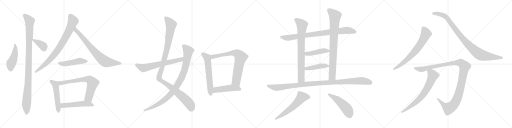
t = 0.00 s
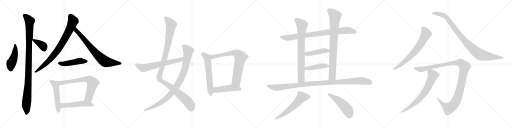
t = 4.48 s
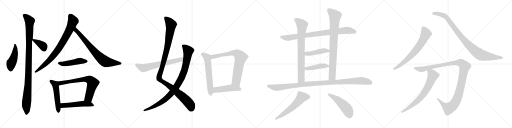
t = 8.96 s
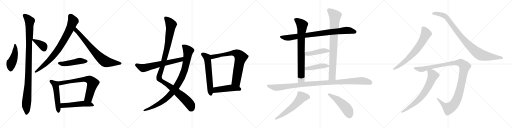
t = 13.44 s
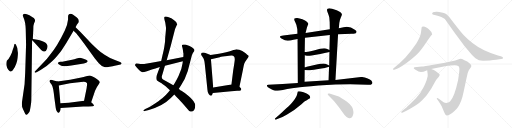
t = 17.93 s
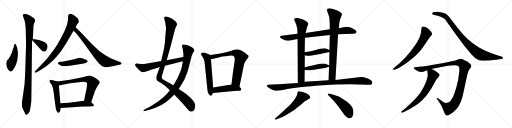
t = 22.41 s

The animated SVG that drew these frames (rendered in a browser with its animation timeline set to each time). Animation: 27 CSS @keyframes rules; one cycle of 22.41 s.

<svg version="1.1" viewBox="0 0 4096 1024" xmlns="http://www.w3.org/2000/svg">
  <g stroke="lightgray" stroke-dasharray="1,1" stroke-width="1" transform="scale(4, 4)">
    <line x1="0" y1="0" x2="256" y2="256"></line>
    <line x1="256" y1="0" x2="0" y2="256"></line>
    <line x1="128" y1="0" x2="128" y2="256"></line>
    <line x1="0" y1="128" x2="256" y2="128"></line>
    <line x1="256" y1="0" x2="512" y2="256"></line>
    <line x1="512" y1="0" x2="256" y2="256"></line>
    <line x1="384" y1="0" x2="384" y2="256"></line>
    <line x1="256" y1="128" x2="512" y2="128"></line>
    <line x1="512" y1="0" x2="768" y2="256"></line>
    <line x1="768" y1="0" x2="512" y2="256"></line>
    <line x1="640" y1="0" x2="640" y2="256"></line>
    <line x1="512" y1="128" x2="768" y2="128"></line>
    <line x1="768" y1="0" x2="1024" y2="256"></line>
    <line x1="1024" y1="0" x2="768" y2="256"></line>
    <line x1="896" y1="0" x2="896" y2="256"></line>
    <line x1="768" y1="128" x2="1024" y2="128"></line>
  </g>
<g transform="scale(1, -1) translate(0, -850)">
   <style type="text/css">
    @keyframes keyframes0 {
      from {
       stroke: black;
       stroke-dashoffset: 458;
       stroke-width: 128;
       }
       60% {
       animation-timing-function: step-end;
       stroke: black;
       stroke-dashoffset: 0;
       stroke-width: 128;
       }
       to {
       stroke: black;
       stroke-width: 1024;
       }
       }
       #make-me-a-hanzi-animation-0 {
         animation: keyframes0 0.622721s both;
         animation-delay: 0.000000s;
         animation-timing-function: linear;
       }
    @keyframes keyframes1 {
      from {
       stroke: black;
       stroke-dashoffset: 1058;
       stroke-width: 128;
       }
       77% {
       animation-timing-function: step-end;
       stroke: black;
       stroke-dashoffset: 0;
       stroke-width: 128;
       }
       to {
       stroke: black;
       stroke-width: 1024;
       }
       }
       #make-me-a-hanzi-animation-1 {
         animation: keyframes1 1.111003s both;
         animation-delay: 0.622721s;
         animation-timing-function: linear;
       }
    @keyframes keyframes2 {
      from {
       stroke: black;
       stroke-dashoffset: 375;
       stroke-width: 128;
       }
       55% {
       animation-timing-function: step-end;
       stroke: black;
       stroke-dashoffset: 0;
       stroke-width: 128;
       }
       to {
       stroke: black;
       stroke-width: 1024;
       }
       }
       #make-me-a-hanzi-animation-2 {
         animation: keyframes2 0.555176s both;
         animation-delay: 1.733724s;
         animation-timing-function: linear;
       }
    @keyframes keyframes3 {
      from {
       stroke: black;
       stroke-dashoffset: 813;
       stroke-width: 128;
       }
       73% {
       animation-timing-function: step-end;
       stroke: black;
       stroke-dashoffset: 0;
       stroke-width: 128;
       }
       to {
       stroke: black;
       stroke-width: 1024;
       }
       }
       #make-me-a-hanzi-animation-3 {
         animation: keyframes3 0.911621s both;
         animation-delay: 2.288900s;
         animation-timing-function: linear;
       }
    @keyframes keyframes4 {
      from {
       stroke: black;
       stroke-dashoffset: 742;
       stroke-width: 128;
       }
       71% {
       animation-timing-function: step-end;
       stroke: black;
       stroke-dashoffset: 0;
       stroke-width: 128;
       }
       to {
       stroke: black;
       stroke-width: 1024;
       }
       }
       #make-me-a-hanzi-animation-4 {
         animation: keyframes4 0.853841s both;
         animation-delay: 3.200521s;
         animation-timing-function: linear;
       }
    @keyframes keyframes5 {
      from {
       stroke: black;
       stroke-dashoffset: 478;
       stroke-width: 128;
       }
       61% {
       animation-timing-function: step-end;
       stroke: black;
       stroke-dashoffset: 0;
       stroke-width: 128;
       }
       to {
       stroke: black;
       stroke-width: 1024;
       }
       }
       #make-me-a-hanzi-animation-5 {
         animation: keyframes5 0.638997s both;
         animation-delay: 4.054362s;
         animation-timing-function: linear;
       }
    @keyframes keyframes6 {
      from {
       stroke: black;
       stroke-dashoffset: 519;
       stroke-width: 128;
       }
       63% {
       animation-timing-function: step-end;
       stroke: black;
       stroke-dashoffset: 0;
       stroke-width: 128;
       }
       to {
       stroke: black;
       stroke-width: 1024;
       }
       }
       #make-me-a-hanzi-animation-6 {
         animation: keyframes6 0.672363s both;
         animation-delay: 4.693359s;
         animation-timing-function: linear;
       }
    @keyframes keyframes7 {
      from {
       stroke: black;
       stroke-dashoffset: 701;
       stroke-width: 128;
       }
       70% {
       animation-timing-function: step-end;
       stroke: black;
       stroke-dashoffset: 0;
       stroke-width: 128;
       }
       to {
       stroke: black;
       stroke-width: 1024;
       }
       }
       #make-me-a-hanzi-animation-7 {
         animation: keyframes7 0.820475s both;
         animation-delay: 5.365722s;
         animation-timing-function: linear;
       }
    @keyframes keyframes8 {
      from {
       stroke: black;
       stroke-dashoffset: 517;
       stroke-width: 128;
       }
       63% {
       animation-timing-function: step-end;
       stroke: black;
       stroke-dashoffset: 0;
       stroke-width: 128;
       }
       to {
       stroke: black;
       stroke-width: 1024;
       }
       }
       #make-me-a-hanzi-animation-8 {
         animation: keyframes8 0.670736s both;
         animation-delay: 6.186197s;
         animation-timing-function: linear;
       }
    @keyframes keyframes9 {
      from {
       stroke: black;
       stroke-dashoffset: 1127;
       stroke-width: 128;
       }
       79% {
       animation-timing-function: step-end;
       stroke: black;
       stroke-dashoffset: 0;
       stroke-width: 128;
       }
       to {
       stroke: black;
       stroke-width: 1024;
       }
       }
       #make-me-a-hanzi-animation-9 {
         animation: keyframes9 1.167155s both;
         animation-delay: 6.856933s;
         animation-timing-function: linear;
       }
    @keyframes keyframes10 {
      from {
       stroke: black;
       stroke-dashoffset: 947;
       stroke-width: 128;
       }
       76% {
       animation-timing-function: step-end;
       stroke: black;
       stroke-dashoffset: 0;
       stroke-width: 128;
       }
       to {
       stroke: black;
       stroke-width: 1024;
       }
       }
       #make-me-a-hanzi-animation-10 {
         animation: keyframes10 1.020671s both;
         animation-delay: 8.024088s;
         animation-timing-function: linear;
       }
    @keyframes keyframes11 {
      from {
       stroke: black;
       stroke-dashoffset: 642;
       stroke-width: 128;
       }
       68% {
       animation-timing-function: step-end;
       stroke: black;
       stroke-dashoffset: 0;
       stroke-width: 128;
       }
       to {
       stroke: black;
       stroke-width: 1024;
       }
       }
       #make-me-a-hanzi-animation-11 {
         animation: keyframes11 0.772461s both;
         animation-delay: 9.044759s;
         animation-timing-function: linear;
       }
    @keyframes keyframes12 {
      from {
       stroke: black;
       stroke-dashoffset: 598;
       stroke-width: 128;
       }
       66% {
       animation-timing-function: step-end;
       stroke: black;
       stroke-dashoffset: 0;
       stroke-width: 128;
       }
       to {
       stroke: black;
       stroke-width: 1024;
       }
       }
       #make-me-a-hanzi-animation-12 {
         animation: keyframes12 0.736654s both;
         animation-delay: 9.817220s;
         animation-timing-function: linear;
       }
    @keyframes keyframes13 {
      from {
       stroke: black;
       stroke-dashoffset: 746;
       stroke-width: 128;
       }
       71% {
       animation-timing-function: step-end;
       stroke: black;
       stroke-dashoffset: 0;
       stroke-width: 128;
       }
       to {
       stroke: black;
       stroke-width: 1024;
       }
       }
       #make-me-a-hanzi-animation-13 {
         animation: keyframes13 0.857096s both;
         animation-delay: 10.553874s;
         animation-timing-function: linear;
       }
    @keyframes keyframes14 {
      from {
       stroke: black;
       stroke-dashoffset: 472;
       stroke-width: 128;
       }
       61% {
       animation-timing-function: step-end;
       stroke: black;
       stroke-dashoffset: 0;
       stroke-width: 128;
       }
       to {
       stroke: black;
       stroke-width: 1024;
       }
       }
       #make-me-a-hanzi-animation-14 {
         animation: keyframes14 0.634115s both;
         animation-delay: 11.410970s;
         animation-timing-function: linear;
       }
    @keyframes keyframes15 {
      from {
       stroke: black;
       stroke-dashoffset: 852;
       stroke-width: 128;
       }
       73% {
       animation-timing-function: step-end;
       stroke: black;
       stroke-dashoffset: 0;
       stroke-width: 128;
       }
       to {
       stroke: black;
       stroke-width: 1024;
       }
       }
       #make-me-a-hanzi-animation-15 {
         animation: keyframes15 0.943359s both;
         animation-delay: 12.045085s;
         animation-timing-function: linear;
       }
    @keyframes keyframes16 {
      from {
       stroke: black;
       stroke-dashoffset: 788;
       stroke-width: 128;
       }
       72% {
       animation-timing-function: step-end;
       stroke: black;
       stroke-dashoffset: 0;
       stroke-width: 128;
       }
       to {
       stroke: black;
       stroke-width: 1024;
       }
       }
       #make-me-a-hanzi-animation-16 {
         animation: keyframes16 0.891276s both;
         animation-delay: 12.988444s;
         animation-timing-function: linear;
       }
    @keyframes keyframes17 {
      from {
       stroke: black;
       stroke-dashoffset: 841;
       stroke-width: 128;
       }
       73% {
       animation-timing-function: step-end;
       stroke: black;
       stroke-dashoffset: 0;
       stroke-width: 128;
       }
       to {
       stroke: black;
       stroke-width: 1024;
       }
       }
       #make-me-a-hanzi-animation-17 {
         animation: keyframes17 0.934408s both;
         animation-delay: 13.879720s;
         animation-timing-function: linear;
       }
    @keyframes keyframes18 {
      from {
       stroke: black;
       stroke-dashoffset: 448;
       stroke-width: 128;
       }
       59% {
       animation-timing-function: step-end;
       stroke: black;
       stroke-dashoffset: 0;
       stroke-width: 128;
       }
       to {
       stroke: black;
       stroke-width: 1024;
       }
       }
       #make-me-a-hanzi-animation-18 {
         animation: keyframes18 0.614583s both;
         animation-delay: 14.814128s;
         animation-timing-function: linear;
       }
    @keyframes keyframes19 {
      from {
       stroke: black;
       stroke-dashoffset: 441;
       stroke-width: 128;
       }
       59% {
       animation-timing-function: step-end;
       stroke: black;
       stroke-dashoffset: 0;
       stroke-width: 128;
       }
       to {
       stroke: black;
       stroke-width: 1024;
       }
       }
       #make-me-a-hanzi-animation-19 {
         animation: keyframes19 0.608887s both;
         animation-delay: 15.428711s;
         animation-timing-function: linear;
       }
    @keyframes keyframes20 {
      from {
       stroke: black;
       stroke-dashoffset: 1084;
       stroke-width: 128;
       }
       78% {
       animation-timing-function: step-end;
       stroke: black;
       stroke-dashoffset: 0;
       stroke-width: 128;
       }
       to {
       stroke: black;
       stroke-width: 1024;
       }
       }
       #make-me-a-hanzi-animation-20 {
         animation: keyframes20 1.132161s both;
         animation-delay: 16.037598s;
         animation-timing-function: linear;
       }
    @keyframes keyframes21 {
      from {
       stroke: black;
       stroke-dashoffset: 587;
       stroke-width: 128;
       }
       66% {
       animation-timing-function: step-end;
       stroke: black;
       stroke-dashoffset: 0;
       stroke-width: 128;
       }
       to {
       stroke: black;
       stroke-width: 1024;
       }
       }
       #make-me-a-hanzi-animation-21 {
         animation: keyframes21 0.727702s both;
         animation-delay: 17.169759s;
         animation-timing-function: linear;
       }
    @keyframes keyframes22 {
      from {
       stroke: black;
       stroke-dashoffset: 496;
       stroke-width: 128;
       }
       62% {
       animation-timing-function: step-end;
       stroke: black;
       stroke-dashoffset: 0;
       stroke-width: 128;
       }
       to {
       stroke: black;
       stroke-width: 1024;
       }
       }
       #make-me-a-hanzi-animation-22 {
         animation: keyframes22 0.653646s both;
         animation-delay: 17.897461s;
         animation-timing-function: linear;
       }
    @keyframes keyframes23 {
      from {
       stroke: black;
       stroke-dashoffset: 696;
       stroke-width: 128;
       }
       69% {
       animation-timing-function: step-end;
       stroke: black;
       stroke-dashoffset: 0;
       stroke-width: 128;
       }
       to {
       stroke: black;
       stroke-width: 1024;
       }
       }
       #make-me-a-hanzi-animation-23 {
         animation: keyframes23 0.816406s both;
         animation-delay: 18.551107s;
         animation-timing-function: linear;
       }
    @keyframes keyframes24 {
      from {
       stroke: black;
       stroke-dashoffset: 950;
       stroke-width: 128;
       }
       76% {
       animation-timing-function: step-end;
       stroke: black;
       stroke-dashoffset: 0;
       stroke-width: 128;
       }
       to {
       stroke: black;
       stroke-width: 1024;
       }
       }
       #make-me-a-hanzi-animation-24 {
         animation: keyframes24 1.023112s both;
         animation-delay: 19.367513s;
         animation-timing-function: linear;
       }
    @keyframes keyframes25 {
      from {
       stroke: black;
       stroke-dashoffset: 1161;
       stroke-width: 128;
       }
       79% {
       animation-timing-function: step-end;
       stroke: black;
       stroke-dashoffset: 0;
       stroke-width: 128;
       }
       to {
       stroke: black;
       stroke-width: 1024;
       }
       }
       #make-me-a-hanzi-animation-25 {
         animation: keyframes25 1.194824s both;
         animation-delay: 20.390625s;
         animation-timing-function: linear;
       }
    @keyframes keyframes26 {
      from {
       stroke: black;
       stroke-dashoffset: 702;
       stroke-width: 128;
       }
       70% {
       animation-timing-function: step-end;
       stroke: black;
       stroke-dashoffset: 0;
       stroke-width: 128;
       }
       to {
       stroke: black;
       stroke-width: 1024;
       }
       }
       #make-me-a-hanzi-animation-26 {
         animation: keyframes26 0.821289s both;
         animation-delay: 21.585449s;
         animation-timing-function: linear;
       }
</style>
<path d="M 143.5 425.5 Q 139.5 452.5 138.5 463.5 Q 137.5 473.5 128.5 490.5 Q 119.5 507.5 114.5 494.5 L 109.5 472.5 Q 103.5 457.5 99.5 443.5 Q 96.5 428.5 83.5 404.5 Q 70.5 379.5 54.5 363.5 Q 48.5 345.5 51.5 325.5 Q 55.5 305.5 66.5 291.5 Q 77.5 276.5 84.5 277.5 Q 91.5 277.5 100.5 286.5 Q 120.5 308.5 130.5 341.5 Q 137.5 358.5 140.5 386.5 Q 143.5 413.5 143.5 425.5 Z" fill="lightgray"></path> 
<path d="M 256.5 517.5 L 258.5 527.5 L 262.5 538.5 L 266.5 615.5 Q 266.5 650.5 272.5 663.5 Q 278.5 676.5 280.5 684.5 Q 280.5 697.5 270.5 705.5 Q 261.5 712.5 235.5 727.5 Q 210.5 741.5 196.5 740.5 Q 183.5 739.5 182.5 728.5 Q 182.5 724.5 187.5 710.5 Q 193.5 696.5 195.5 688.5 Q 206.5 654.5 206.5 584.5 L 208.5 491.5 L 201.5 268.5 L 196.5 176.5 L 176.5 38.5 Q 170.5 6.5 183.5 -21.5 L 196.5 -49.5 Q 203.5 -70.5 212.5 -68.5 Q 216.5 -67.5 223.5 -59.5 Q 231.5 -51.5 234.5 -46.5 Q 238.5 -41.5 244.5 -4.5 Q 250.5 32.5 250.5 48.5 L 256.5 517.5 Z" fill="lightgray"></path> 
<path d="M 258.5 527.5 L 329.5 450.5 Q 363.5 420.5 376.5 460.5 Q 381.5 477.5 380.5 482.5 Q 380.5 487.5 374.5 496.5 Q 365.5 515.5 310.5 529.5 L 262.5 538.5 C 245.5 541.5 245.5 541.5 258.5 527.5 Z" fill="lightgray"></path> 
<path d="M 530.5 505.5 L 588.5 604.5 L 604.5 632.5 L 614.5 652.5 L 626.5 668.5 Q 630.5 672.5 630.5 680.5 Q 630.5 700.5 598.5 721.5 L 582.5 733.5 Q 560.5 746.5 548.5 731.5 Q 544.5 728.5 544.5 716.5 L 544.5 694.5 Q 540.5 652.5 518.5 606.5 Q 458.5 480.5 397.5 408.5 Q 372.5 374.5 351.5 353.5 L 290.5 290.5 Q 277.5 278.5 276.5 275.5 Q 276.5 271.5 280.5 268.5 Q 285.5 266.5 296.5 273.5 L 324.5 289.5 Q 369.5 315.5 412.5 356.5 Q 431.5 370.5 458.5 403.5 Q 485.5 435.5 494.5 449.5 L 530.5 505.5 Z" fill="lightgray"></path> 
<path d="M 588.5 604.5 L 611.5 582.5 Q 620.5 571.5 672.5 502.5 L 757.5 384.5 L 790.5 343.5 Q 815.5 313.5 840.5 312.5 Q 848.5 311.5 876.5 316.5 Q 905.5 320.5 917.5 323.5 L 964.5 334.5 Q 970.5 336.5 972.5 339.5 Q 975.5 348.5 960.5 354.5 L 929.5 365.5 Q 876.5 383.5 836.5 411.5 Q 796.5 439.5 776.5 458.5 L 732.5 500.5 L 643.5 594.5 L 604.5 632.5 C 583.5 653.5 566.5 625.5 588.5 604.5 Z" fill="lightgray"></path> 
<path d="M 463.5 344.5 Q 461.5 339.5 482.5 327.5 Q 503.5 314.5 570.5 326.5 L 670.5 342.5 Q 694.5 346.5 699.5 356.5 Q 702.5 357.5 700.5 362.5 Q 698.5 366.5 695.5 368.5 Q 692.5 370.5 673.5 377.5 Q 654.5 384.5 640.5 387.5 Q 631.5 387.5 612.5 381.5 Q 594.5 375.5 576.5 371.5 L 516.5 360.5 Q 498.5 356.5 480.5 355.5 Q 463.5 354.5 463.5 344.5 Z" fill="lightgray"></path> 
<path d="M 459.5 198.5 L 429.5 206.5 Q 406.5 215.5 400.5 209.5 Q 395.5 202.5 395.5 199.5 Q 396.5 195.5 404.5 184.5 Q 407.5 182.5 413.5 172.5 Q 420.5 161.5 424.5 140.5 Q 428.5 125.5 434.5 70.5 L 443.5 4.5 Q 447.5 -38.5 462.5 -49.5 Q 469.5 -57.5 478.5 -42.5 Q 485.5 -34.5 485.5 -14.5 L 483.5 24.5 L 470.5 166.5 C 467.5 196.5 467.5 196.5 459.5 198.5 Z" fill="lightgray"></path> 
<path d="M 729.5 32.5 L 760.5 124.5 L 774.5 152.5 Q 799.5 191.5 798.5 192.5 Q 798.5 200.5 779.5 214.5 Q 761.5 228.5 748.5 234.5 L 726.5 243.5 Q 717.5 246.5 714.5 246.5 Q 712.5 246.5 689.5 239.5 Q 667.5 232.5 650.5 229.5 L 560.5 212.5 L 459.5 198.5 C 429.5 194.5 441.5 160.5 470.5 166.5 L 560.5 184.5 L 612.5 190.5 Q 654.5 196.5 669.5 196.5 Q 684.5 196.5 695.5 185.5 L 696.5 175.5 Q 697.5 172.5 692.5 142.5 L 672.5 44.5 C 666.5 15.5 719.5 4.5 729.5 32.5 Z" fill="lightgray"></path> 
<path d="M 752.5 6.5 Q 752.5 13.5 729.5 32.5 C 709.5 49.5 702.5 48.5 672.5 44.5 L 612.5 36.5 Q 552.5 28.5 483.5 24.5 C 453.5 22.5 455.5 -16.5 485.5 -14.5 L 665.5 -1.5 L 708.5 -1.5 L 740.5 0.5 Q 749.5 0.5 752.5 6.5 Z" fill="lightgray"></path> 
<path d="M 1415.5 651.5 L 1416.5 652.5 Q 1420.5 669.5 1390.5 689.5 L 1370.5 703.5 Q 1368.5 705.5 1350.0 712.5 Q 1331.5 719.5 1323.5 717.5 Q 1315.5 715.5 1314.5 711.5 Q 1312.5 702.5 1317.5 686.5 Q 1322.5 670.5 1323.5 660.5 L 1327.5 631.5 Q 1329.5 622.5 1325.0 584.5 Q 1320.5 546.5 1320.5 517.5 L 1314.5 476.5 Q 1311.5 457.5 1299.5 405.5 L 1289.5 361.5 L 1278.5 313.5 L 1253.5 246.5 Q 1246.5 222.5 1254.5 208.5 Q 1260.5 201.5 1271.5 195.5 L 1288.5 185.5 Q 1291.5 183.5 1299.5 178.5 L 1322.5 162.5 L 1359.5 128.5 L 1394.5 94.5 L 1408.5 77.5 L 1430.5 56.5 Q 1447.5 39.5 1501.5 -23.5 Q 1514.5 -41.5 1523.5 -42.5 Q 1532.5 -43.5 1541.5 -40.5 Q 1560.5 -31.5 1561.5 5.5 Q 1562.5 19.5 1548.5 40.5 Q 1534.5 61.5 1478.5 105.5 L 1451.5 123.5 Q 1443.5 125.5 1430.5 139.5 L 1386.5 167.5 L 1358.5 184.5 L 1304.5 214.5 Q 1286.5 224.5 1299.5 256.5 L 1319.5 324.5 L 1333.5 368.5 L 1365.5 481.5 L 1400.5 617.5 L 1415.5 651.5 Z" fill="lightgray"></path> 
<path d="M 1359.5 128.5 L 1344.5 109.5 Q 1329.5 90.5 1300.5 65.5 Q 1260.5 33.5 1246.5 25.5 L 1196.5 -5.5 L 1162.5 -22.5 L 1153.5 -28.5 Q 1146.5 -32.5 1147.0 -36.0 Q 1147.5 -39.5 1157.5 -38.5 L 1174.5 -33.5 L 1190.5 -29.5 Q 1300.5 -0.5 1366.5 65.5 L 1394.5 94.5 L 1430.5 139.5 L 1447.5 165.5 Q 1479.5 210.5 1501.5 279.5 L 1534.5 405.5 L 1538.5 415.5 Q 1542.5 426.5 1548.5 433.5 Q 1554.5 440.5 1555.5 447.5 Q 1558.5 459.5 1516.5 481.5 Q 1488.5 491.5 1482.5 493.5 Q 1476.5 495.5 1467.0 494.0 Q 1457.5 492.5 1456.0 488.5 Q 1454.5 484.5 1458.5 472.0 Q 1462.5 459.5 1464.0 444.5 Q 1465.5 429.5 1467.5 421.5 Q 1467.5 402.5 1466.5 394.5 L 1462.5 359.5 L 1460.5 344.5 Q 1454.5 296.5 1429.0 243.5 Q 1403.5 190.5 1386.5 167.5 L 1359.5 128.5 Z" fill="lightgray"></path> 
<path d="M 1289.5 361.5 L 1223.5 349.5 L 1153.5 338.5 Q 1126.5 335.5 1111.5 339.5 Q 1095.5 342.5 1091.5 342.5 Q 1086.5 342.5 1082.5 336.5 Q 1078.5 330.5 1082.5 324.5 Q 1086.5 318.5 1106.5 295.5 Q 1126.5 272.5 1137.5 272.5 Q 1148.5 271.5 1175.5 280.5 Q 1202.5 289.5 1278.5 313.5 L 1319.5 324.5 L 1462.5 359.5 C 1491.5 366.5 1495.5 400.5 1466.5 394.5 L 1333.5 368.5 L 1289.5 361.5 Z" fill="lightgray"></path> 
<path d="M 1684.5 409.5 L 1638.5 428.5 L 1626.5 429.5 L 1624.5 430.5 Q 1623.5 430.5 1614.5 427.5 Q 1608.5 421.5 1608.5 416.5 Q 1608.5 411.5 1619.5 395.5 Q 1630.5 378.5 1632.5 370.5 Q 1635.5 362.5 1638.5 336.5 L 1659.5 131.5 Q 1659.5 114.5 1669.5 98.5 Q 1679.5 82.5 1688.5 84.5 Q 1696.5 86.5 1698.5 95.5 L 1702.5 106.5 L 1705.5 149.5 L 1687.5 376.5 C 1685.5 406.5 1684.5 409.5 1684.5 409.5 Z" fill="lightgray"></path> 
<path d="M 1915.5 155.5 L 1943.5 292.5 Q 1944.5 298.5 1948.5 317.5 L 1951.5 331.5 Q 1952.5 338.5 1961.5 355.5 L 1987.5 394.5 Q 1993.5 400.5 1984.5 407.5 Q 1975.5 414.5 1973.5 416.5 Q 1971.5 418.5 1969.5 420.5 Q 1966.5 422.5 1956.5 429.5 Q 1946.5 436.5 1938.5 441.5 Q 1930.5 446.5 1914.5 451.5 Q 1897.5 455.5 1892.5 455.5 Q 1886.5 455.5 1851.5 443.5 Q 1816.5 431.5 1751.5 420.5 L 1684.5 409.5 C 1654.5 404.5 1658.5 369.5 1687.5 376.5 L 1758.5 392.5 Q 1759.5 393.5 1799.5 399.5 Q 1839.5 405.5 1850.5 405.5 Q 1882.5 407.5 1877.5 365.5 Q 1874.5 339.5 1865.5 286.5 L 1851.5 174.5 C 1847.5 144.5 1909.5 126.5 1915.5 155.5 Z" fill="lightgray"></path> 
<path d="M 1702.5 106.5 L 1850.5 120.5 Q 1892.5 125.5 1909.5 123.5 Q 1926.5 121.5 1929.5 131.5 Q 1931.5 141.5 1925.5 145.5 L 1915.5 155.5 C 1894.5 176.5 1881.5 179.5 1851.5 174.5 L 1705.5 149.5 C 1675.5 144.5 1672.5 103.5 1702.5 106.5 Z" fill="lightgray"></path> 
<path d="M 2704.5 576.5 L 2813.5 579.5 Q 2845.5 579.5 2848.5 585.5 L 2852.5 596.5 Q 2853.5 602.5 2838.5 612.5 Q 2795.5 645.5 2748.5 632.5 L 2710.5 624.5 L 2638.5 615.5 L 2444.5 586.5 L 2379.5 579.5 L 2265.5 566.5 L 2245.5 562.5 Q 2240.5 560.5 2240.5 555.5 Q 2239.5 549.5 2251.5 542.5 Q 2283.5 523.5 2303.5 524.5 Q 2322.5 525.5 2347.5 532.5 L 2380.5 538.5 L 2439.5 547.5 L 2638.5 569.5 L 2704.5 576.5 Z" fill="lightgray"></path> 
<path d="M 2380.5 538.5 L 2382.5 186.5 C 2382.5 156.5 2436.5 165.5 2436.5 195.5 L 2437.5 290.5 L 2437.5 312.5 L 2438.5 408.5 L 2437.5 433.5 L 2439.5 547.5 L 2444.5 586.5 L 2450.5 610.5 Q 2454.5 631.5 2460.5 644.5 Q 2466.5 656.5 2466.5 660.5 Q 2466.5 664.5 2454.5 676.5 Q 2443.5 685.5 2419.5 695.5 Q 2394.5 704.5 2378.5 705.5 Q 2362.5 706.5 2355.5 701.5 Q 2348.5 696.5 2361.5 673.5 Q 2374.5 649.5 2378.5 616.5 L 2379.5 579.5 L 2380.5 538.5 Z" fill="lightgray"></path> 
<path d="M 2683.5 210.5 L 2704.5 576.5 L 2710.5 624.5 L 2714.5 665.5 Q 2716.5 686.5 2726.5 709.5 Q 2735.5 731.5 2735.5 736.5 Q 2732.5 743.5 2723.5 752.5 Q 2710.5 761.5 2693.5 768.5 L 2656.5 780.5 Q 2633.5 785.5 2627.5 782.5 L 2620.5 779.5 Q 2611.5 773.5 2620.5 752.5 Q 2629.5 731.5 2634.5 710.5 L 2637.5 672.5 L 2638.5 615.5 L 2638.5 569.5 L 2635.5 450.5 L 2635.5 434.5 L 2633.5 326.5 L 2632.5 315.5 L 2628.5 208.5 C 2627.5 178.5 2681.5 180.5 2683.5 210.5 Z" fill="lightgray"></path> 
<path d="M 2438.5 408.5 L 2454.5 404.5 Q 2468.5 402.5 2492.5 406.5 L 2539.5 413.5 Q 2560.5 415.5 2588.5 423.5 L 2635.5 434.5 C 2659.5 440.5 2659.5 440.5 2635.5 450.5 L 2612.5 460.5 Q 2609.5 461.5 2593.5 463.5 Q 2576.5 463.5 2560.5 459.5 L 2510.5 445.5 Q 2454.5 433.5 2437.5 433.5 C 2407.5 432.5 2409.5 415.5 2438.5 408.5 Z" fill="lightgray"></path> 
<path d="M 2437.5 290.5 L 2462.5 288.5 Q 2469.5 285.5 2534.5 295.5 L 2571.5 301.5 Q 2593.5 303.5 2632.5 315.5 C 2647.5 319.5 2647.5 319.5 2633.5 326.5 L 2612.5 336.5 Q 2596.5 346.5 2542.5 336.5 L 2454.5 316.5 Q 2441.5 312.5 2437.5 312.5 C 2407.5 307.5 2407.5 292.5 2437.5 290.5 Z" fill="lightgray"></path> 
<path d="M 2382.5 186.5 L 2260.5 177.5 L 2145.5 172.5 Q 2137.5 170.5 2136.5 169.5 Q 2135.5 168.5 2135.5 164.5 Q 2135.5 155.5 2156.5 143.5 Q 2177.5 131.5 2188.5 128.5 Q 2198.5 124.5 2214.5 124.5 Q 2228.5 122.5 2262.5 130.5 Q 2296.5 138.5 2336.5 144.5 L 2367.5 148.5 Q 2419.5 155.5 2546.5 166.5 L 2682.5 173.5 L 2800.5 175.5 L 2942.5 172.5 Q 2963.5 169.5 2969.5 174.5 Q 2984.5 183.5 2976.5 196.5 Q 2969.5 214.5 2918.5 229.5 Q 2900.5 234.5 2891.5 234.5 L 2683.5 210.5 L 2628.5 208.5 L 2436.5 195.5 L 2382.5 186.5 Z" fill="lightgray"></path> 
<path d="M 2382.5 118.5 Q 2379.5 108.5 2378.5 102.5 Q 2375.5 76.5 2340.5 34.5 Q 2326.5 17.5 2290.5 -16.5 Q 2254.5 -51.5 2232.5 -69.5 L 2204.5 -93.5 Q 2196.5 -99.5 2199.5 -104.5 Q 2204.5 -109.5 2210.5 -105.5 L 2223.5 -99.5 Q 2270.5 -82.5 2296.5 -65.5 Q 2350.5 -36.5 2411.5 16.5 Q 2430.5 34.5 2433.5 36.5 Q 2435.5 38.5 2450.5 46.5 L 2468.5 57.5 Q 2479.5 63.5 2481.5 68.5 Q 2483.5 87.5 2448.5 103.5 L 2428.5 112.5 Q 2392.5 123.5 2382.5 118.5 Z" fill="lightgray"></path> 
<path d="M 2685.5 85.5 L 2635.5 102.5 Q 2622.5 103.5 2622.5 100.5 Q 2618.5 98.5 2626.5 88.5 L 2671.5 41.5 Q 2714.5 -10.5 2737.5 -43.5 Q 2759.5 -76.5 2772.5 -86.5 Q 2784.5 -97.5 2798.5 -95.5 Q 2812.5 -94.5 2820.5 -79.5 Q 2828.5 -65.5 2827.5 -45.5 Q 2827.5 -1.5 2773.5 38.5 Q 2720.5 75.5 2704.5 80.5 Q 2687.5 84.5 2685.5 85.5 Z" fill="lightgray"></path> 
<path d="M 3153.5 291.5 L 3171.5 298.5 Q 3185.5 301.5 3216.5 321.5 Q 3299.5 378.5 3344.5 424.5 Q 3378.5 463.5 3390.5 482.5 L 3424.5 531.5 Q 3441.5 557.5 3447.5 563.5 Q 3454.5 569.5 3456.5 573.5 L 3457.5 574.5 Q 3457.5 592.5 3430.5 615.5 Q 3403.5 638.5 3390.5 638.5 Q 3377.5 638.5 3375.5 635.5 Q 3373.5 632.5 3372.5 626.5 L 3368.5 595.5 Q 3366.5 573.5 3358.5 556.5 Q 3351.5 538.5 3330.5 502.5 Q 3287.5 439.5 3243.5 389.5 Q 3215.5 361.5 3196.5 344.5 L 3148.5 303.5 Q 3143.5 298.5 3145.5 294.5 Q 3148.5 289.5 3153.5 291.5 Z" fill="lightgray"></path> 
<path d="M 3869.5 364.5 L 3919.5 366.5 Q 3945.5 368.5 3969.5 371.5 L 4008.5 377.5 Q 4024.5 378.5 4024.5 386.5 Q 4024.5 394.5 4006.5 399.5 L 3983.5 406.5 Q 3922.5 425.5 3873.5 448.5 Q 3825.5 470.5 3779.5 506.5 Q 3733.5 541.5 3710.5 567.5 Q 3687.5 593.5 3641.5 652.5 Q 3596.5 710.5 3595.5 712.5 L 3576.5 731.5 Q 3557.5 749.5 3512.5 754.5 Q 3494.5 756.5 3490.5 755.5 L 3474.5 753.5 Q 3462.5 751.5 3458.5 746.5 Q 3455.5 741.5 3459.5 735.5 Q 3463.5 730.5 3485.5 728.5 Q 3507.5 725.5 3530.5 714.5 Q 3553.5 702.5 3558.5 697.5 Q 3563.5 691.5 3578.5 670.5 L 3615.5 617.5 Q 3645.5 574.5 3678.5 531.5 L 3715.5 482.5 L 3774.5 412.5 Q 3794.5 392.5 3803.5 384.5 Q 3831.5 362.5 3869.5 364.5 Z" fill="lightgray"></path> 
<path d="M 3603.5 326.5 L 3636.5 328.5 Q 3658.5 328.5 3668.5 319.5 Q 3678.5 310.5 3673.5 270.5 L 3664.5 208.5 Q 3635.5 75.5 3601.5 40.5 Q 3589.5 31.5 3584.5 29.5 Q 3566.5 22.5 3548.5 32.5 L 3510.5 60.5 Q 3497.5 67.5 3494.5 64.5 Q 3492.5 60.5 3500.5 52.5 L 3520.5 21.5 Q 3531.5 6.5 3543.5 -23.5 Q 3555.5 -54.5 3561.5 -63.5 Q 3569.5 -80.5 3591.5 -70.5 Q 3613.5 -60.5 3633.5 -40.5 Q 3654.5 -20.5 3664.5 -5.5 Q 3693.5 38.5 3708.5 114.5 L 3732.5 226.5 Q 3739.5 269.5 3750.5 288.5 L 3768.5 314.5 L 3770.5 321.5 L 3768.5 330.5 Q 3766.5 335.5 3753.5 346.5 Q 3741.5 358.5 3715.5 368.5 Q 3694.5 379.5 3682.5 379.5 L 3664.5 374.5 L 3642.5 366.5 Q 3559.5 347.5 3549.5 346.5 L 3466.5 332.5 Q 3394.5 319.5 3372.5 317.5 L 3335.5 314.5 L 3316.5 311.5 Q 3301.5 305.5 3320.5 294.5 Q 3352.5 273.5 3367.5 273.5 Q 3382.5 273.5 3417.5 288.5 L 3449.5 297.5 L 3560.5 320.5 Q 3586.5 324.5 3603.5 326.5 Z" fill="lightgray"></path> 
<path d="M 3417.5 288.5 L 3421.5 255.5 Q 3423.5 242.5 3416.5 221.5 Q 3411.5 197.5 3387.5 149.5 Q 3364.5 100.5 3327.5 63.5 L 3278.5 16.5 Q 3244.5 -15.5 3238.5 -20.5 L 3216.5 -37.5 Q 3207.5 -44.5 3210.5 -49.5 Q 3214.5 -54.5 3222.5 -49.5 L 3239.5 -42.5 Q 3259.5 -33.5 3294.5 -12.5 Q 3329.5 8.5 3352.5 26.5 Q 3375.5 44.5 3410.5 84.5 Q 3444.5 132.5 3449.5 140.5 L 3479.5 194.5 Q 3488.5 209.5 3498.5 221.5 Q 3524.5 247.5 3514.5 258.5 L 3486.5 280.5 Q 3473.5 290.5 3449.5 297.5 C 3421.5 307.5 3415.5 309.5 3417.5 288.5 Z" fill="lightgray"></path> 
      <clipPath id="make-me-a-hanzi-clip-0">
      <path d="M 143.5 425.5 Q 139.5 452.5 138.5 463.5 Q 137.5 473.5 128.5 490.5 Q 119.5 507.5 114.5 494.5 L 109.5 472.5 Q 103.5 457.5 99.5 443.5 Q 96.5 428.5 83.5 404.5 Q 70.5 379.5 54.5 363.5 Q 48.5 345.5 51.5 325.5 Q 55.5 305.5 66.5 291.5 Q 77.5 276.5 84.5 277.5 Q 91.5 277.5 100.5 286.5 Q 120.5 308.5 130.5 341.5 Q 137.5 358.5 140.5 386.5 Q 143.5 413.5 143.5 425.5 Z" fill="lightgray"></path>
      </clipPath>
      <path clip-path="url(#make-me-a-hanzi-clip-0)" d="M 120.5 487.5 L 120.5 430.5 L 89.5 341.5 L 84.5 290.5 " fill="none" id="make-me-a-hanzi-animation-0" stroke-dasharray="330 660" stroke-linecap="round"></path>

      <clipPath id="make-me-a-hanzi-clip-1">
      <path d="M 256.5 517.5 L 258.5 527.5 L 262.5 538.5 L 266.5 615.5 Q 266.5 650.5 272.5 663.5 Q 278.5 676.5 280.5 684.5 Q 280.5 697.5 270.5 705.5 Q 261.5 712.5 235.5 727.5 Q 210.5 741.5 196.5 740.5 Q 183.5 739.5 182.5 728.5 Q 182.5 724.5 187.5 710.5 Q 193.5 696.5 195.5 688.5 Q 206.5 654.5 206.5 584.5 L 208.5 491.5 L 201.5 268.5 L 196.5 176.5 L 176.5 38.5 Q 170.5 6.5 183.5 -21.5 L 196.5 -49.5 Q 203.5 -70.5 212.5 -68.5 Q 216.5 -67.5 223.5 -59.5 Q 231.5 -51.5 234.5 -46.5 Q 238.5 -41.5 244.5 -4.5 Q 250.5 32.5 250.5 48.5 L 256.5 517.5 Z" fill="lightgray"></path>
      </clipPath>
      <path clip-path="url(#make-me-a-hanzi-clip-1)" d="M 195.5 727.5 L 237.5 679.5 L 225.5 197.5 L 210.5 16.5 L 212.5 -57.5 " fill="none" id="make-me-a-hanzi-animation-1" stroke-dasharray="930 1860" stroke-linecap="round"></path>

      <clipPath id="make-me-a-hanzi-clip-2">
      <path d="M 258.5 527.5 L 329.5 450.5 Q 363.5 420.5 376.5 460.5 Q 381.5 477.5 380.5 482.5 Q 380.5 487.5 374.5 496.5 Q 365.5 515.5 310.5 529.5 L 262.5 538.5 C 245.5 541.5 245.5 541.5 258.5 527.5 Z" fill="lightgray"></path>
      </clipPath>
      <path clip-path="url(#make-me-a-hanzi-clip-2)" d="M 267.5 530.5 L 339.5 486.5 L 354.5 455.5 " fill="none" id="make-me-a-hanzi-animation-2" stroke-dasharray="247 494" stroke-linecap="round"></path>

      <clipPath id="make-me-a-hanzi-clip-3">
      <path d="M 530.5 505.5 L 588.5 604.5 L 604.5 632.5 L 614.5 652.5 L 626.5 668.5 Q 630.5 672.5 630.5 680.5 Q 630.5 700.5 598.5 721.5 L 582.5 733.5 Q 560.5 746.5 548.5 731.5 Q 544.5 728.5 544.5 716.5 L 544.5 694.5 Q 540.5 652.5 518.5 606.5 Q 458.5 480.5 397.5 408.5 Q 372.5 374.5 351.5 353.5 L 290.5 290.5 Q 277.5 278.5 276.5 275.5 Q 276.5 271.5 280.5 268.5 Q 285.5 266.5 296.5 273.5 L 324.5 289.5 Q 369.5 315.5 412.5 356.5 Q 431.5 370.5 458.5 403.5 Q 485.5 435.5 494.5 449.5 L 530.5 505.5 Z" fill="lightgray"></path>
      </clipPath>
      <path clip-path="url(#make-me-a-hanzi-clip-3)" d="M 564.5 719.5 L 584.5 680.5 L 544.5 588.5 L 475.5 469.5 L 425.5 401.5 L 379.5 353.5 L 283.5 274.5 " fill="none" id="make-me-a-hanzi-animation-3" stroke-dasharray="685 1370" stroke-linecap="round"></path>

      <clipPath id="make-me-a-hanzi-clip-4">
      <path d="M 588.5 604.5 L 611.5 582.5 Q 620.5 571.5 672.5 502.5 L 757.5 384.5 L 790.5 343.5 Q 815.5 313.5 840.5 312.5 Q 848.5 311.5 876.5 316.5 Q 905.5 320.5 917.5 323.5 L 964.5 334.5 Q 970.5 336.5 972.5 339.5 Q 975.5 348.5 960.5 354.5 L 929.5 365.5 Q 876.5 383.5 836.5 411.5 Q 796.5 439.5 776.5 458.5 L 732.5 500.5 L 643.5 594.5 L 604.5 632.5 C 583.5 653.5 566.5 625.5 588.5 604.5 Z" fill="lightgray"></path>
      </clipPath>
      <path clip-path="url(#make-me-a-hanzi-clip-4)" d="M 606.5 625.5 L 608.5 607.5 L 760.5 431.5 L 827.5 365.5 L 849.5 354.5 L 965.5 342.5 " fill="none" id="make-me-a-hanzi-animation-4" stroke-dasharray="614 1228" stroke-linecap="round"></path>

      <clipPath id="make-me-a-hanzi-clip-5">
      <path d="M 463.5 344.5 Q 461.5 339.5 482.5 327.5 Q 503.5 314.5 570.5 326.5 L 670.5 342.5 Q 694.5 346.5 699.5 356.5 Q 702.5 357.5 700.5 362.5 Q 698.5 366.5 695.5 368.5 Q 692.5 370.5 673.5 377.5 Q 654.5 384.5 640.5 387.5 Q 631.5 387.5 612.5 381.5 Q 594.5 375.5 576.5 371.5 L 516.5 360.5 Q 498.5 356.5 480.5 355.5 Q 463.5 354.5 463.5 344.5 Z" fill="lightgray"></path>
      </clipPath>
      <path clip-path="url(#make-me-a-hanzi-clip-5)" d="M 472.5 344.5 L 509.5 339.5 L 637.5 362.5 L 692.5 360.5 " fill="none" id="make-me-a-hanzi-animation-5" stroke-dasharray="350 700" stroke-linecap="round"></path>

      <clipPath id="make-me-a-hanzi-clip-6">
      <path d="M 459.5 198.5 L 429.5 206.5 Q 406.5 215.5 400.5 209.5 Q 395.5 202.5 395.5 199.5 Q 396.5 195.5 404.5 184.5 Q 407.5 182.5 413.5 172.5 Q 420.5 161.5 424.5 140.5 Q 428.5 125.5 434.5 70.5 L 443.5 4.5 Q 447.5 -38.5 462.5 -49.5 Q 469.5 -57.5 478.5 -42.5 Q 485.5 -34.5 485.5 -14.5 L 483.5 24.5 L 470.5 166.5 C 467.5 196.5 467.5 196.5 459.5 198.5 Z" fill="lightgray"></path>
      </clipPath>
      <path clip-path="url(#make-me-a-hanzi-clip-6)" d="M 405.5 200.5 L 437.5 179.5 L 444.5 163.5 L 468.5 -42.5 " fill="none" id="make-me-a-hanzi-animation-6" stroke-dasharray="391 782" stroke-linecap="round"></path>

      <clipPath id="make-me-a-hanzi-clip-7">
      <path d="M 729.5 32.5 L 760.5 124.5 L 774.5 152.5 Q 799.5 191.5 798.5 192.5 Q 798.5 200.5 779.5 214.5 Q 761.5 228.5 748.5 234.5 L 726.5 243.5 Q 717.5 246.5 714.5 246.5 Q 712.5 246.5 689.5 239.5 Q 667.5 232.5 650.5 229.5 L 560.5 212.5 L 459.5 198.5 C 429.5 194.5 441.5 160.5 470.5 166.5 L 560.5 184.5 L 612.5 190.5 Q 654.5 196.5 669.5 196.5 Q 684.5 196.5 695.5 185.5 L 696.5 175.5 Q 697.5 172.5 692.5 142.5 L 672.5 44.5 C 666.5 15.5 719.5 4.5 729.5 32.5 Z" fill="lightgray"></path>
      </clipPath>
      <path clip-path="url(#make-me-a-hanzi-clip-7)" d="M 467.5 195.5 L 477.5 186.5 L 490.5 185.5 L 659.5 214.5 L 719.5 210.5 L 741.5 185.5 L 708.5 68.5 L 681.5 50.5 " fill="none" id="make-me-a-hanzi-animation-7" stroke-dasharray="573 1146" stroke-linecap="round"></path>

      <clipPath id="make-me-a-hanzi-clip-8">
      <path d="M 752.5 6.5 Q 752.5 13.5 729.5 32.5 C 709.5 49.5 702.5 48.5 672.5 44.5 L 612.5 36.5 Q 552.5 28.5 483.5 24.5 C 453.5 22.5 455.5 -16.5 485.5 -14.5 L 665.5 -1.5 L 708.5 -1.5 L 740.5 0.5 Q 749.5 0.5 752.5 6.5 Z" fill="lightgray"></path>
      </clipPath>
      <path clip-path="url(#make-me-a-hanzi-clip-8)" d="M 492.5 -7.5 L 506.5 6.5 L 667.5 21.5 L 718.5 17.5 L 744.5 6.5 " fill="none" id="make-me-a-hanzi-animation-8" stroke-dasharray="389 778" stroke-linecap="round"></path>

      <clipPath id="make-me-a-hanzi-clip-9">
      <path d="M 1415.5 651.5 L 1416.5 652.5 Q 1420.5 669.5 1390.5 689.5 L 1370.5 703.5 Q 1368.5 705.5 1350.0 712.5 Q 1331.5 719.5 1323.5 717.5 Q 1315.5 715.5 1314.5 711.5 Q 1312.5 702.5 1317.5 686.5 Q 1322.5 670.5 1323.5 660.5 L 1327.5 631.5 Q 1329.5 622.5 1325.0 584.5 Q 1320.5 546.5 1320.5 517.5 L 1314.5 476.5 Q 1311.5 457.5 1299.5 405.5 L 1289.5 361.5 L 1278.5 313.5 L 1253.5 246.5 Q 1246.5 222.5 1254.5 208.5 Q 1260.5 201.5 1271.5 195.5 L 1288.5 185.5 Q 1291.5 183.5 1299.5 178.5 L 1322.5 162.5 L 1359.5 128.5 L 1394.5 94.5 L 1408.5 77.5 L 1430.5 56.5 Q 1447.5 39.5 1501.5 -23.5 Q 1514.5 -41.5 1523.5 -42.5 Q 1532.5 -43.5 1541.5 -40.5 Q 1560.5 -31.5 1561.5 5.5 Q 1562.5 19.5 1548.5 40.5 Q 1534.5 61.5 1478.5 105.5 L 1451.5 123.5 Q 1443.5 125.5 1430.5 139.5 L 1386.5 167.5 L 1358.5 184.5 L 1304.5 214.5 Q 1286.5 224.5 1299.5 256.5 L 1319.5 324.5 L 1333.5 368.5 L 1365.5 481.5 L 1400.5 617.5 L 1415.5 651.5 Z" fill="lightgray"></path>
      </clipPath>
      <path clip-path="url(#make-me-a-hanzi-clip-9)" d="M 1324.5 705.5 L 1347.5 684.5 L 1368.5 651.5 L 1337.5 466.5 L 1300.5 322.5 L 1274.5 246.5 L 1273.5 221.5 L 1417.5 113.5 L 1480.5 57.5 L 1519.5 14.5 L 1528.5 -21.5 " fill="none" id="make-me-a-hanzi-animation-9" stroke-dasharray="999 1998" stroke-linecap="round"></path>

      <clipPath id="make-me-a-hanzi-clip-10">
      <path d="M 1359.5 128.5 L 1344.5 109.5 Q 1329.5 90.5 1300.5 65.5 Q 1260.5 33.5 1246.5 25.5 L 1196.5 -5.5 L 1162.5 -22.5 L 1153.5 -28.5 Q 1146.5 -32.5 1147.0 -36.0 Q 1147.5 -39.5 1157.5 -38.5 L 1174.5 -33.5 L 1190.5 -29.5 Q 1300.5 -0.5 1366.5 65.5 L 1394.5 94.5 L 1430.5 139.5 L 1447.5 165.5 Q 1479.5 210.5 1501.5 279.5 L 1534.5 405.5 L 1538.5 415.5 Q 1542.5 426.5 1548.5 433.5 Q 1554.5 440.5 1555.5 447.5 Q 1558.5 459.5 1516.5 481.5 Q 1488.5 491.5 1482.5 493.5 Q 1476.5 495.5 1467.0 494.0 Q 1457.5 492.5 1456.0 488.5 Q 1454.5 484.5 1458.5 472.0 Q 1462.5 459.5 1464.0 444.5 Q 1465.5 429.5 1467.5 421.5 Q 1467.5 402.5 1466.5 394.5 L 1462.5 359.5 L 1460.5 344.5 Q 1454.5 296.5 1429.0 243.5 Q 1403.5 190.5 1386.5 167.5 L 1359.5 128.5 Z" fill="lightgray"></path>
      </clipPath>
      <path clip-path="url(#make-me-a-hanzi-clip-10)" d="M 1464.5 485.5 L 1505.5 441.5 L 1503.5 423.5 L 1473.5 279.5 L 1429.5 185.5 L 1364.5 95.5 L 1315.5 49.5 L 1241.5 2.5 L 1152.5 -34.5 " fill="none" id="make-me-a-hanzi-animation-10" stroke-dasharray="819 1638" stroke-linecap="round"></path>

      <clipPath id="make-me-a-hanzi-clip-11">
      <path d="M 1289.5 361.5 L 1223.5 349.5 L 1153.5 338.5 Q 1126.5 335.5 1111.5 339.5 Q 1095.5 342.5 1091.5 342.5 Q 1086.5 342.5 1082.5 336.5 Q 1078.5 330.5 1082.5 324.5 Q 1086.5 318.5 1106.5 295.5 Q 1126.5 272.5 1137.5 272.5 Q 1148.5 271.5 1175.5 280.5 Q 1202.5 289.5 1278.5 313.5 L 1319.5 324.5 L 1462.5 359.5 C 1491.5 366.5 1495.5 400.5 1466.5 394.5 L 1333.5 368.5 L 1289.5 361.5 Z" fill="lightgray"></path>
      </clipPath>
      <path clip-path="url(#make-me-a-hanzi-clip-11)" d="M 1093.5 330.5 L 1142.5 305.5 L 1158.5 307.5 L 1437.5 370.5 L 1459.5 389.5 " fill="none" id="make-me-a-hanzi-animation-11" stroke-dasharray="514 1028" stroke-linecap="round"></path>

      <clipPath id="make-me-a-hanzi-clip-12">
      <path d="M 1684.5 409.5 L 1638.5 428.5 L 1626.5 429.5 L 1624.5 430.5 Q 1623.5 430.5 1614.5 427.5 Q 1608.5 421.5 1608.5 416.5 Q 1608.5 411.5 1619.5 395.5 Q 1630.5 378.5 1632.5 370.5 Q 1635.5 362.5 1638.5 336.5 L 1659.5 131.5 Q 1659.5 114.5 1669.5 98.5 Q 1679.5 82.5 1688.5 84.5 Q 1696.5 86.5 1698.5 95.5 L 1702.5 106.5 L 1705.5 149.5 L 1687.5 376.5 C 1685.5 406.5 1684.5 409.5 1684.5 409.5 Z" fill="lightgray"></path>
      </clipPath>
      <path clip-path="url(#make-me-a-hanzi-clip-12)" d="M 1621.5 422.5 L 1659.5 379.5 L 1686.5 96.5 " fill="none" id="make-me-a-hanzi-animation-12" stroke-dasharray="470 940" stroke-linecap="round"></path>

      <clipPath id="make-me-a-hanzi-clip-13">
      <path d="M 1915.5 155.5 L 1943.5 292.5 Q 1944.5 298.5 1948.5 317.5 L 1951.5 331.5 Q 1952.5 338.5 1961.5 355.5 L 1987.5 394.5 Q 1993.5 400.5 1984.5 407.5 Q 1975.5 414.5 1973.5 416.5 Q 1971.5 418.5 1969.5 420.5 Q 1966.5 422.5 1956.5 429.5 Q 1946.5 436.5 1938.5 441.5 Q 1930.5 446.5 1914.5 451.5 Q 1897.5 455.5 1892.5 455.5 Q 1886.5 455.5 1851.5 443.5 Q 1816.5 431.5 1751.5 420.5 L 1684.5 409.5 C 1654.5 404.5 1658.5 369.5 1687.5 376.5 L 1758.5 392.5 Q 1759.5 393.5 1799.5 399.5 Q 1839.5 405.5 1850.5 405.5 Q 1882.5 407.5 1877.5 365.5 Q 1874.5 339.5 1865.5 286.5 L 1851.5 174.5 C 1847.5 144.5 1909.5 126.5 1915.5 155.5 Z" fill="lightgray"></path>
      </clipPath>
      <path clip-path="url(#make-me-a-hanzi-clip-13)" d="M 1693.5 382.5 L 1707.5 397.5 L 1868.5 426.5 L 1893.5 422.5 L 1915.5 405.5 L 1925.5 388.5 L 1889.5 205.5 L 1911.5 164.5 " fill="none" id="make-me-a-hanzi-animation-13" stroke-dasharray="618 1236" stroke-linecap="round"></path>

      <clipPath id="make-me-a-hanzi-clip-14">
      <path d="M 1702.5 106.5 L 1850.5 120.5 Q 1892.5 125.5 1909.5 123.5 Q 1926.5 121.5 1929.5 131.5 Q 1931.5 141.5 1925.5 145.5 L 1915.5 155.5 C 1894.5 176.5 1881.5 179.5 1851.5 174.5 L 1705.5 149.5 C 1675.5 144.5 1672.5 103.5 1702.5 106.5 Z" fill="lightgray"></path>
      </clipPath>
      <path clip-path="url(#make-me-a-hanzi-clip-14)" d="M 1709.5 113.5 L 1731.5 132.5 L 1848.5 147.5 L 1916.5 135.5 " fill="none" id="make-me-a-hanzi-animation-14" stroke-dasharray="344 688" stroke-linecap="round"></path>

      <clipPath id="make-me-a-hanzi-clip-15">
      <path d="M 2704.5 576.5 L 2813.5 579.5 Q 2845.5 579.5 2848.5 585.5 L 2852.5 596.5 Q 2853.5 602.5 2838.5 612.5 Q 2795.5 645.5 2748.5 632.5 L 2710.5 624.5 L 2638.5 615.5 L 2444.5 586.5 L 2379.5 579.5 L 2265.5 566.5 L 2245.5 562.5 Q 2240.5 560.5 2240.5 555.5 Q 2239.5 549.5 2251.5 542.5 Q 2283.5 523.5 2303.5 524.5 Q 2322.5 525.5 2347.5 532.5 L 2380.5 538.5 L 2439.5 547.5 L 2638.5 569.5 L 2704.5 576.5 Z" fill="lightgray"></path>
      </clipPath>
      <path clip-path="url(#make-me-a-hanzi-clip-15)" d="M 2248.5 554.5 L 2307.5 547.5 L 2772.5 607.5 L 2839.5 595.5 " fill="none" id="make-me-a-hanzi-animation-15" stroke-dasharray="724 1448" stroke-linecap="round"></path>

      <clipPath id="make-me-a-hanzi-clip-16">
      <path d="M 2380.5 538.5 L 2382.5 186.5 C 2382.5 156.5 2436.5 165.5 2436.5 195.5 L 2437.5 290.5 L 2437.5 312.5 L 2438.5 408.5 L 2437.5 433.5 L 2439.5 547.5 L 2444.5 586.5 L 2450.5 610.5 Q 2454.5 631.5 2460.5 644.5 Q 2466.5 656.5 2466.5 660.5 Q 2466.5 664.5 2454.5 676.5 Q 2443.5 685.5 2419.5 695.5 Q 2394.5 704.5 2378.5 705.5 Q 2362.5 706.5 2355.5 701.5 Q 2348.5 696.5 2361.5 673.5 Q 2374.5 649.5 2378.5 616.5 L 2379.5 579.5 L 2380.5 538.5 Z" fill="lightgray"></path>
      </clipPath>
      <path clip-path="url(#make-me-a-hanzi-clip-16)" d="M 2363.5 694.5 L 2410.5 656.5 L 2416.5 640.5 L 2409.5 546.5 L 2409.5 218.5 L 2388.5 194.5 " fill="none" id="make-me-a-hanzi-animation-16" stroke-dasharray="660 1320" stroke-linecap="round"></path>

      <clipPath id="make-me-a-hanzi-clip-17">
      <path d="M 2683.5 210.5 L 2704.5 576.5 L 2710.5 624.5 L 2714.5 665.5 Q 2716.5 686.5 2726.5 709.5 Q 2735.5 731.5 2735.5 736.5 Q 2732.5 743.5 2723.5 752.5 Q 2710.5 761.5 2693.5 768.5 L 2656.5 780.5 Q 2633.5 785.5 2627.5 782.5 L 2620.5 779.5 Q 2611.5 773.5 2620.5 752.5 Q 2629.5 731.5 2634.5 710.5 L 2637.5 672.5 L 2638.5 615.5 L 2638.5 569.5 L 2635.5 450.5 L 2635.5 434.5 L 2633.5 326.5 L 2632.5 315.5 L 2628.5 208.5 C 2627.5 178.5 2681.5 180.5 2683.5 210.5 Z" fill="lightgray"></path>
      </clipPath>
      <path clip-path="url(#make-me-a-hanzi-clip-17)" d="M 2628.5 769.5 L 2680.5 718.5 L 2657.5 237.5 L 2635.5 215.5 " fill="none" id="make-me-a-hanzi-animation-17" stroke-dasharray="713 1426" stroke-linecap="round"></path>

      <clipPath id="make-me-a-hanzi-clip-18">
      <path d="M 2438.5 408.5 L 2454.5 404.5 Q 2468.5 402.5 2492.5 406.5 L 2539.5 413.5 Q 2560.5 415.5 2588.5 423.5 L 2635.5 434.5 C 2659.5 440.5 2659.5 440.5 2635.5 450.5 L 2612.5 460.5 Q 2609.5 461.5 2593.5 463.5 Q 2576.5 463.5 2560.5 459.5 L 2510.5 445.5 Q 2454.5 433.5 2437.5 433.5 C 2407.5 432.5 2409.5 415.5 2438.5 408.5 Z" fill="lightgray"></path>
      </clipPath>
      <path clip-path="url(#make-me-a-hanzi-clip-18)" d="M 2442.5 427.5 L 2460.5 419.5 L 2588.5 443.5 L 2623.5 443.5 L 2628.5 438.5 " fill="none" id="make-me-a-hanzi-animation-18" stroke-dasharray="320 640" stroke-linecap="round"></path>

      <clipPath id="make-me-a-hanzi-clip-19">
      <path d="M 2437.5 290.5 L 2462.5 288.5 Q 2469.5 285.5 2534.5 295.5 L 2571.5 301.5 Q 2593.5 303.5 2632.5 315.5 C 2647.5 319.5 2647.5 319.5 2633.5 326.5 L 2612.5 336.5 Q 2596.5 346.5 2542.5 336.5 L 2454.5 316.5 Q 2441.5 312.5 2437.5 312.5 C 2407.5 307.5 2407.5 292.5 2437.5 290.5 Z" fill="lightgray"></path>
      </clipPath>
      <path clip-path="url(#make-me-a-hanzi-clip-19)" d="M 2441.5 307.5 L 2471.5 303.5 L 2555.5 320.5 L 2624.5 321.5 " fill="none" id="make-me-a-hanzi-animation-19" stroke-dasharray="313 626" stroke-linecap="round"></path>

      <clipPath id="make-me-a-hanzi-clip-20">
      <path d="M 2382.5 186.5 L 2260.5 177.5 L 2145.5 172.5 Q 2137.5 170.5 2136.5 169.5 Q 2135.5 168.5 2135.5 164.5 Q 2135.5 155.5 2156.5 143.5 Q 2177.5 131.5 2188.5 128.5 Q 2198.5 124.5 2214.5 124.5 Q 2228.5 122.5 2262.5 130.5 Q 2296.5 138.5 2336.5 144.5 L 2367.5 148.5 Q 2419.5 155.5 2546.5 166.5 L 2682.5 173.5 L 2800.5 175.5 L 2942.5 172.5 Q 2963.5 169.5 2969.5 174.5 Q 2984.5 183.5 2976.5 196.5 Q 2969.5 214.5 2918.5 229.5 Q 2900.5 234.5 2891.5 234.5 L 2683.5 210.5 L 2628.5 208.5 L 2436.5 195.5 L 2382.5 186.5 Z" fill="lightgray"></path>
      </clipPath>
      <path clip-path="url(#make-me-a-hanzi-clip-20)" d="M 2142.5 165.5 L 2219.5 149.5 L 2504.5 182.5 L 2797.5 200.5 L 2893.5 204.5 L 2964.5 188.5 " fill="none" id="make-me-a-hanzi-animation-20" stroke-dasharray="956 1912" stroke-linecap="round"></path>

      <clipPath id="make-me-a-hanzi-clip-21">
      <path d="M 2382.5 118.5 Q 2379.5 108.5 2378.5 102.5 Q 2375.5 76.5 2340.5 34.5 Q 2326.5 17.5 2290.5 -16.5 Q 2254.5 -51.5 2232.5 -69.5 L 2204.5 -93.5 Q 2196.5 -99.5 2199.5 -104.5 Q 2204.5 -109.5 2210.5 -105.5 L 2223.5 -99.5 Q 2270.5 -82.5 2296.5 -65.5 Q 2350.5 -36.5 2411.5 16.5 Q 2430.5 34.5 2433.5 36.5 Q 2435.5 38.5 2450.5 46.5 L 2468.5 57.5 Q 2479.5 63.5 2481.5 68.5 Q 2483.5 87.5 2448.5 103.5 L 2428.5 112.5 Q 2392.5 123.5 2382.5 118.5 Z" fill="lightgray"></path>
      </clipPath>
      <path clip-path="url(#make-me-a-hanzi-clip-21)" d="M 2471.5 71.5 L 2413.5 73.5 L 2337.5 -9.5 L 2253.5 -72.5 L 2205.5 -100.5 " fill="none" id="make-me-a-hanzi-animation-21" stroke-dasharray="459 918" stroke-linecap="round"></path>

      <clipPath id="make-me-a-hanzi-clip-22">
      <path d="M 2685.5 85.5 L 2635.5 102.5 Q 2622.5 103.5 2622.5 100.5 Q 2618.5 98.5 2626.5 88.5 L 2671.5 41.5 Q 2714.5 -10.5 2737.5 -43.5 Q 2759.5 -76.5 2772.5 -86.5 Q 2784.5 -97.5 2798.5 -95.5 Q 2812.5 -94.5 2820.5 -79.5 Q 2828.5 -65.5 2827.5 -45.5 Q 2827.5 -1.5 2773.5 38.5 Q 2720.5 75.5 2704.5 80.5 Q 2687.5 84.5 2685.5 85.5 Z" fill="lightgray"></path>
      </clipPath>
      <path clip-path="url(#make-me-a-hanzi-clip-22)" d="M 2629.5 96.5 L 2697.5 53.5 L 2743.5 13.5 L 2772.5 -17.5 L 2795.5 -68.5 " fill="none" id="make-me-a-hanzi-animation-22" stroke-dasharray="368 736" stroke-linecap="round"></path>

      <clipPath id="make-me-a-hanzi-clip-23">
      <path d="M 3153.5 291.5 L 3171.5 298.5 Q 3185.5 301.5 3216.5 321.5 Q 3299.5 378.5 3344.5 424.5 Q 3378.5 463.5 3390.5 482.5 L 3424.5 531.5 Q 3441.5 557.5 3447.5 563.5 Q 3454.5 569.5 3456.5 573.5 L 3457.5 574.5 Q 3457.5 592.5 3430.5 615.5 Q 3403.5 638.5 3390.5 638.5 Q 3377.5 638.5 3375.5 635.5 Q 3373.5 632.5 3372.5 626.5 L 3368.5 595.5 Q 3366.5 573.5 3358.5 556.5 Q 3351.5 538.5 3330.5 502.5 Q 3287.5 439.5 3243.5 389.5 Q 3215.5 361.5 3196.5 344.5 L 3148.5 303.5 Q 3143.5 298.5 3145.5 294.5 Q 3148.5 289.5 3153.5 291.5 Z" fill="lightgray"></path>
      </clipPath>
      <path clip-path="url(#make-me-a-hanzi-clip-23)" d="M 3384.5 627.5 L 3402.5 596.5 L 3406.5 575.5 L 3349.5 476.5 L 3313.5 431.5 L 3240.5 360.5 L 3151.5 297.5 " fill="none" id="make-me-a-hanzi-animation-23" stroke-dasharray="568 1136" stroke-linecap="round"></path>

      <clipPath id="make-me-a-hanzi-clip-24">
      <path d="M 3869.5 364.5 L 3919.5 366.5 Q 3945.5 368.5 3969.5 371.5 L 4008.5 377.5 Q 4024.5 378.5 4024.5 386.5 Q 4024.5 394.5 4006.5 399.5 L 3983.5 406.5 Q 3922.5 425.5 3873.5 448.5 Q 3825.5 470.5 3779.5 506.5 Q 3733.5 541.5 3710.5 567.5 Q 3687.5 593.5 3641.5 652.5 Q 3596.5 710.5 3595.5 712.5 L 3576.5 731.5 Q 3557.5 749.5 3512.5 754.5 Q 3494.5 756.5 3490.5 755.5 L 3474.5 753.5 Q 3462.5 751.5 3458.5 746.5 Q 3455.5 741.5 3459.5 735.5 Q 3463.5 730.5 3485.5 728.5 Q 3507.5 725.5 3530.5 714.5 Q 3553.5 702.5 3558.5 697.5 Q 3563.5 691.5 3578.5 670.5 L 3615.5 617.5 Q 3645.5 574.5 3678.5 531.5 L 3715.5 482.5 L 3774.5 412.5 Q 3794.5 392.5 3803.5 384.5 Q 3831.5 362.5 3869.5 364.5 Z" fill="lightgray"></path>
      </clipPath>
      <path clip-path="url(#make-me-a-hanzi-clip-24)" d="M 3466.5 741.5 L 3518.5 738.5 L 3568.5 713.5 L 3722.5 516.5 L 3834.5 417.5 L 3886.5 401.5 L 4017.5 386.5 " fill="none" id="make-me-a-hanzi-animation-24" stroke-dasharray="822 1644" stroke-linecap="round"></path>

      <clipPath id="make-me-a-hanzi-clip-25">
      <path d="M 3603.5 326.5 L 3636.5 328.5 Q 3658.5 328.5 3668.5 319.5 Q 3678.5 310.5 3673.5 270.5 L 3664.5 208.5 Q 3635.5 75.5 3601.5 40.5 Q 3589.5 31.5 3584.5 29.5 Q 3566.5 22.5 3548.5 32.5 L 3510.5 60.5 Q 3497.5 67.5 3494.5 64.5 Q 3492.5 60.5 3500.5 52.5 L 3520.5 21.5 Q 3531.5 6.5 3543.5 -23.5 Q 3555.5 -54.5 3561.5 -63.5 Q 3569.5 -80.5 3591.5 -70.5 Q 3613.5 -60.5 3633.5 -40.5 Q 3654.5 -20.5 3664.5 -5.5 Q 3693.5 38.5 3708.5 114.5 L 3732.5 226.5 Q 3739.5 269.5 3750.5 288.5 L 3768.5 314.5 L 3770.5 321.5 L 3768.5 330.5 Q 3766.5 335.5 3753.5 346.5 Q 3741.5 358.5 3715.5 368.5 Q 3694.5 379.5 3682.5 379.5 L 3664.5 374.5 L 3642.5 366.5 Q 3559.5 347.5 3549.5 346.5 L 3466.5 332.5 Q 3394.5 319.5 3372.5 317.5 L 3335.5 314.5 L 3316.5 311.5 Q 3301.5 305.5 3320.5 294.5 Q 3352.5 273.5 3367.5 273.5 Q 3382.5 273.5 3417.5 288.5 L 3449.5 297.5 L 3560.5 320.5 Q 3586.5 324.5 3603.5 326.5 Z" fill="lightgray"></path>
      </clipPath>
      <path clip-path="url(#make-me-a-hanzi-clip-25)" d="M 3318.5 303.5 L 3369.5 295.5 L 3457.5 317.5 L 3633.5 348.5 L 3686.5 346.5 L 3708.5 329.5 L 3716.5 317.5 L 3685.5 156.5 L 3664.5 80.5 L 3629.5 12.5 L 3588.5 -15.5 L 3554.5 5.5 L 3503.5 58.5 L 3497.5 58.5 " fill="none" id="make-me-a-hanzi-animation-25" stroke-dasharray="1033 2066" stroke-linecap="round"></path>

      <clipPath id="make-me-a-hanzi-clip-26">
      <path d="M 3417.5 288.5 L 3421.5 255.5 Q 3423.5 242.5 3416.5 221.5 Q 3411.5 197.5 3387.5 149.5 Q 3364.5 100.5 3327.5 63.5 L 3278.5 16.5 Q 3244.5 -15.5 3238.5 -20.5 L 3216.5 -37.5 Q 3207.5 -44.5 3210.5 -49.5 Q 3214.5 -54.5 3222.5 -49.5 L 3239.5 -42.5 Q 3259.5 -33.5 3294.5 -12.5 Q 3329.5 8.5 3352.5 26.5 Q 3375.5 44.5 3410.5 84.5 Q 3444.5 132.5 3449.5 140.5 L 3479.5 194.5 Q 3488.5 209.5 3498.5 221.5 Q 3524.5 247.5 3514.5 258.5 L 3486.5 280.5 Q 3473.5 290.5 3449.5 297.5 C 3421.5 307.5 3415.5 309.5 3417.5 288.5 Z" fill="lightgray"></path>
      </clipPath>
      <path clip-path="url(#make-me-a-hanzi-clip-26)" d="M 3424.5 283.5 L 3456.5 258.5 L 3463.5 242.5 L 3396.5 107.5 L 3334.5 39.5 L 3252.5 -24.5 L 3216.5 -44.5 " fill="none" id="make-me-a-hanzi-animation-26" stroke-dasharray="574 1148" stroke-linecap="round"></path>

</g>
</svg>
